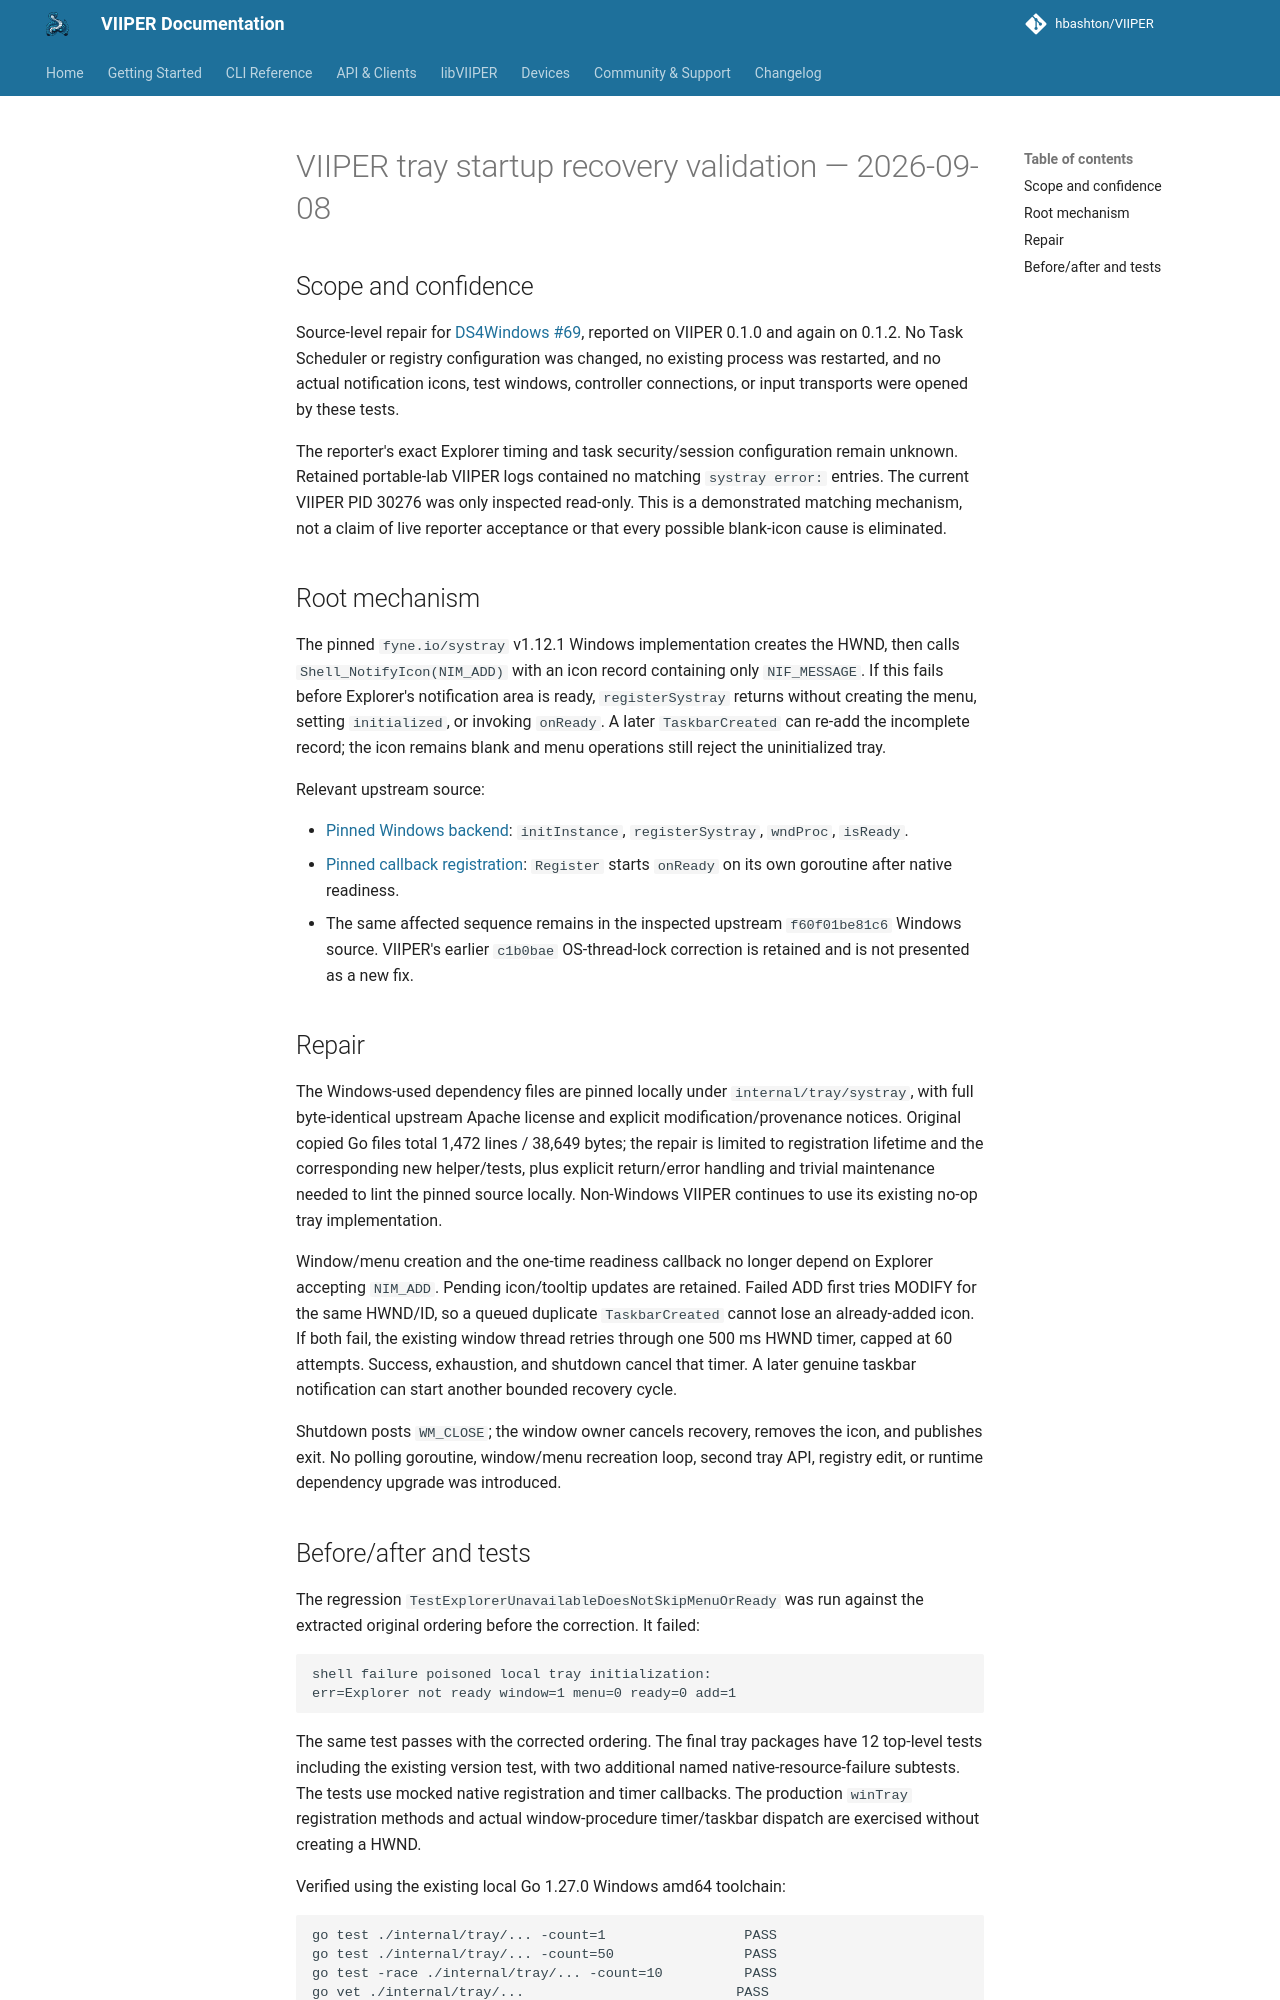

repository: JuanJSAR93/VIIPER · page: 0.7.2/architecture/viiper-tray-startup-validation-2026-09-08/index.html · generator: mkdocs

# VIIPER tray startup recovery validation — 2026-09-08

## Scope and confidence

Source-level repair for [DS4Windows #69](https://github.com/hbashton/DS4Windows/issues/69),
reported on VIIPER 0.1.0 and again on 0.1.2. No Task Scheduler or registry
configuration was changed, no existing process was restarted, and no actual
notification icons, test windows, controller connections, or input transports
were opened by these tests.

The reporter's exact Explorer timing and task security/session configuration
remain unknown. Retained portable-lab VIIPER logs contained no matching
`systray error:` entries. The current VIIPER PID 30276 was only inspected
read-only. This is a demonstrated matching mechanism, not a claim of live
reporter acceptance or that every possible blank-icon cause is eliminated.

## Root mechanism

The pinned `fyne.io/systray` v1.12.1 Windows implementation creates the HWND,
then calls `Shell_NotifyIcon(NIM_ADD)` with an icon record containing only
`NIF_MESSAGE`. If this fails before Explorer's notification area is ready,
`registerSystray` returns without creating the menu, setting `initialized`, or
invoking `onReady`. A later `TaskbarCreated` can re-add the incomplete record;
the icon remains blank and menu operations still reject the uninitialized tray.

Relevant upstream source:

- [Pinned Windows backend](https://github.com/fyne-io/systray/blob/3266b44d2302c29b14a67b7f476fe0c1b05cb5b6/systray_windows.go):
  `initInstance`, `registerSystray`, `wndProc`, `isReady`.
- [Pinned callback registration](https://github.com/fyne-io/systray/blob/3266b44d2302c29b14a67b7f476fe0c1b05cb5b6/systray.go):
  `Register` starts `onReady` on its own goroutine after native readiness.
- The same affected sequence remains in the inspected upstream
  `f60f01be81c6` Windows source. VIIPER's earlier `c1b0bae` OS-thread-lock
  correction is retained and is not presented as a new fix.

## Repair

The Windows-used dependency files are pinned locally under
`internal/tray/systray`, with full byte-identical upstream Apache license and
explicit modification/provenance notices. Original copied Go files total
1,472 lines / 38,649 bytes; the repair is limited to registration
lifetime and the corresponding new helper/tests, plus explicit return/error
handling and trivial maintenance needed to lint the pinned source locally.
Non-Windows VIIPER continues
to use its existing no-op tray implementation.

Window/menu creation and the one-time readiness callback no longer depend on
Explorer accepting `NIM_ADD`. Pending icon/tooltip updates are retained. Failed
ADD first tries MODIFY for the same HWND/ID, so a queued duplicate
`TaskbarCreated` cannot lose an already-added icon. If both fail, the existing
window thread retries through one 500 ms HWND timer, capped at 60 attempts.
Success, exhaustion, and shutdown cancel that timer. A later genuine taskbar
notification can start another bounded recovery cycle.

Shutdown posts `WM_CLOSE`; the window owner cancels recovery, removes the icon,
and publishes exit. No polling goroutine, window/menu recreation loop, second
tray API, registry edit, or runtime dependency upgrade was introduced.
